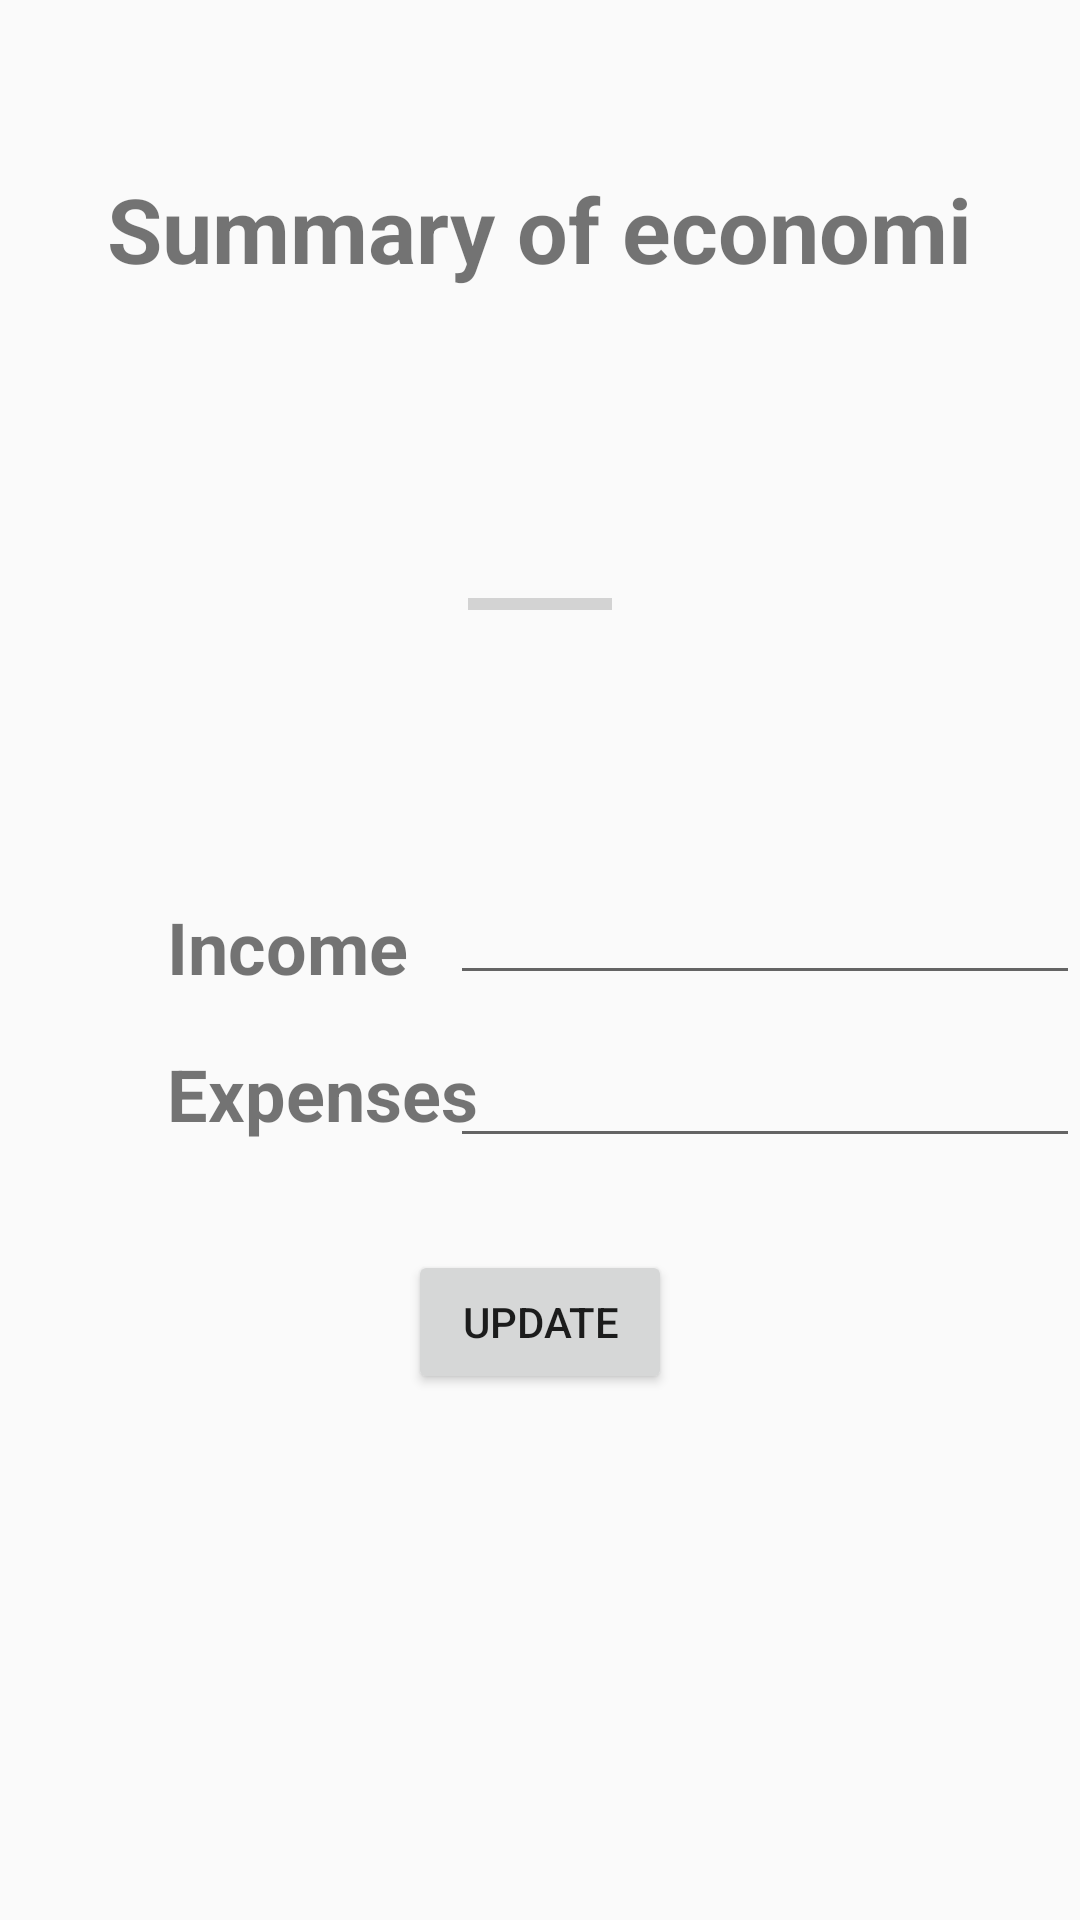

Layout XML and referenced resources for this Android screen:
<!-- AndroidManifest.xml: application theme AppTheme -->
<!-- res/layout/fragment_summary.xml -->
<FrameLayout xmlns:android="http://schemas.android.com/apk/res/android"
    xmlns:tools="http://schemas.android.com/tools"
    android:layout_width="match_parent"
    android:layout_height="match_parent"
    tools:context="moneytor.moneytor.Summary">

    

    <RelativeLayout
        android:layout_width="match_parent"
        android:layout_height="match_parent">

        <TextView
            android:id="@+id/inco"
            android:layout_width="wrap_content"
            android:layout_height="wrap_content"
            android:layout_marginTop="203dp"
            android:text="Income"
            android:textSize="24sp"
            android:textStyle="bold"
            android:layout_below="@+id/textView3"
            android:layout_toLeftOf="@+id/buttonUp"
            android:layout_toStartOf="@+id/buttonUp" />

        <TextView
            android:id="@+id/expe"
            android:layout_width="wrap_content"
            android:layout_height="wrap_content"
            android:layout_alignLeft="@+id/inco"
            android:layout_alignStart="@+id/inco"
            android:layout_alignTop="@+id/inco"
            android:layout_marginTop="49dp"
            android:text="Expenses"
            android:textSize="24sp"
            android:textStyle="bold" />

        <Button
            android:id="@+id/buttonUp"
            android:layout_width="wrap_content"
            android:layout_height="wrap_content"
            android:layout_below="@+id/expe"
            android:layout_centerHorizontal="true"
            android:layout_marginTop="36dp"
            android:text="Update" />

        <EditText
            android:id="@+id/editText"
            android:layout_width="wrap_content"
            android:layout_height="wrap_content"
            android:ems="10"
            android:inputType="textPersonName"
            android:layout_alignBottom="@+id/inco"
            android:layout_alignParentRight="true"
            android:layout_alignParentEnd="true" />

        <EditText
            android:id="@+id/editText2"
            android:layout_width="wrap_content"
            android:layout_height="wrap_content"
            android:layout_alignBaseline="@+id/expe"
            android:layout_alignBottom="@+id/expe"
            android:layout_alignParentEnd="true"
            android:layout_alignParentRight="true"
            android:ems="10"
            android:inputType="textPersonName" />

        <TextView
            android:id="@+id/textView3"
            android:layout_width="wrap_content"
            android:layout_height="wrap_content"
            android:layout_alignParentTop="true"
            android:layout_centerHorizontal="true"
            android:layout_marginTop="56dp"
            android:text="Summary of economi"
            android:textSize="30sp"
            android:textStyle="bold" />

        <ProgressBar
            android:id="@+id/progressBar3"
            style="?android:attr/progressBarStyleHorizontal"
            android:layout_width="wrap_content"
            android:layout_height="wrap_content"
            android:layout_above="@+id/editText"
            android:layout_centerHorizontal="true"
            android:layout_marginBottom="81dp" />
    </RelativeLayout>
</FrameLayout>
<!-- resources referenced by this layout -->
<resources>
  <style name="AppTheme" parent="Theme.AppCompat.Light.DarkActionBar">
          
          <item name="colorPrimary">@color/colorPrimary</item>
          <item name="colorPrimaryDark">@color/colorPrimaryDark</item>
          <item name="colorAccent">@color/colorAccent</item>
          <item name="windowActionBar">false</item>'
          <item name="windowNoTitle">true</item>
      </style>
  <!-- not gathered from this repository: default colours our renderer supplied (Android Studio template values) -->
  <color name="colorPrimary">#FF6200EE</color>
  <color name="colorPrimaryDark">#FF3700B3</color>
  <color name="colorAccent">#FF03DAC5</color>
</resources>
